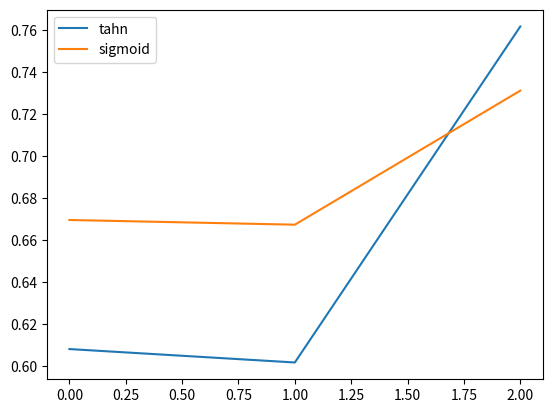

The matplotlib source for this figure:
import numpy as np
import typing
import matplotlib.pyplot as plt


class Neuron:

    '''
    weights: 3x2 weight matrix
    state: 1x3 state input
    Output: delta input
    '''

    def __init__(self, input: float, mu: float = 1, sigma: float = 1,  bias: float = 0.01):
        '''
        Creates a random neuron
        self.weights = 3x2
        self.signal = 3x1
        '''
        self.input = input
        self.output = input
        self.bias = bias
        self.weights = np.random.rand(2, 3)
        # self.weights = np.array([[np.random.normal(mu, sigma)
        #                           for _ in range(2)] for _ in range(3)])
        # -1 adds direction to magnituide of vector state
        self.signal = np.array(
            [input, np.random.normal(mu, sigma), 1]).reshape(-1, 1)
        # Introduce Time :)
        self.state = np.random.randint(-1, 1)

    # Training
    def feed_forward(self, signal):
        '''
        Feedforward in neural net uses the tanh activation function
        to bound answer within -1-1 range, introduces non-linearity
        '''
        # 2x3 * 3x1
        # ensure shapes for that ole dot product
        if len(self.weights) != 2:
            self.weights = list(np.array(self.weights).T)
        # list of scalars [input, state]
        output = list(self.activate(np.dot(self.weights, signal), False))

        # TODO: HOW TO FINETUNE/UPDATE weights
        # self.weights = [[signal[0], signal[1]], [
        #     self.input, self.state], [output[0][0], output[1][0]]]

        self.weights = output
        # Notice time here for delta
        # 2x3
        self.input = output[0][0]
        self.state = output[1][0]
        # 3x1
        self.signal = np.array([self.input, self.state, 1]).reshape(-1, 1)
        # recurrent (system dynamics by feeding input -> output -> input)
        # 2x3
        print(
            f'state: {self.state} | signal {self.signal}')
        print('')
        return self

    def backprop(self):
        '''
        TODO: Create :)
        '''
        pass
    # Activation Functions

    def activate(self, x: np.ndarray, sig: bool = False) -> np.ndarray:
        """The activation function (tanh is default)."""
        if sig:
            return 1 + 1/np.exp(-x)
        return np.tanh(x)

    def activate_derivative(self, x: np.ndarray) -> np.ndarray:
        """Derivative of the activation function."""
        return 1.0 - np.tanh(x) ** 2

    # Getters & Setters
    def get_state(self) -> list:
        '''
        show and return current state
        '''
        return self.state

    def set_state(self, vector: list):
        '''
        update state
        '''
        self.state = vector

    def get_weights(self) -> list:
        '''
        print & show weights
        '''
        return self.weights

    def set_weights(self, vector: list):
        '''
        set weights to vector
        '''
        self.weights = vector


if __name__ == "__main__":
    n1 = Neuron(1.089)
    n2 = Neuron(n1.input)
    n1.feed_forward(n2.signal)
    n2.feed_forward(n1.signal)
    print(n1.state)
    print(n2.state)
    plt.plot(np.tanh(n1.signal), label='tahn')
    plt.plot(1 / (1 + np.exp(-n1.signal)), label='sigmoid')
    plt.legend()
    plt.show()
